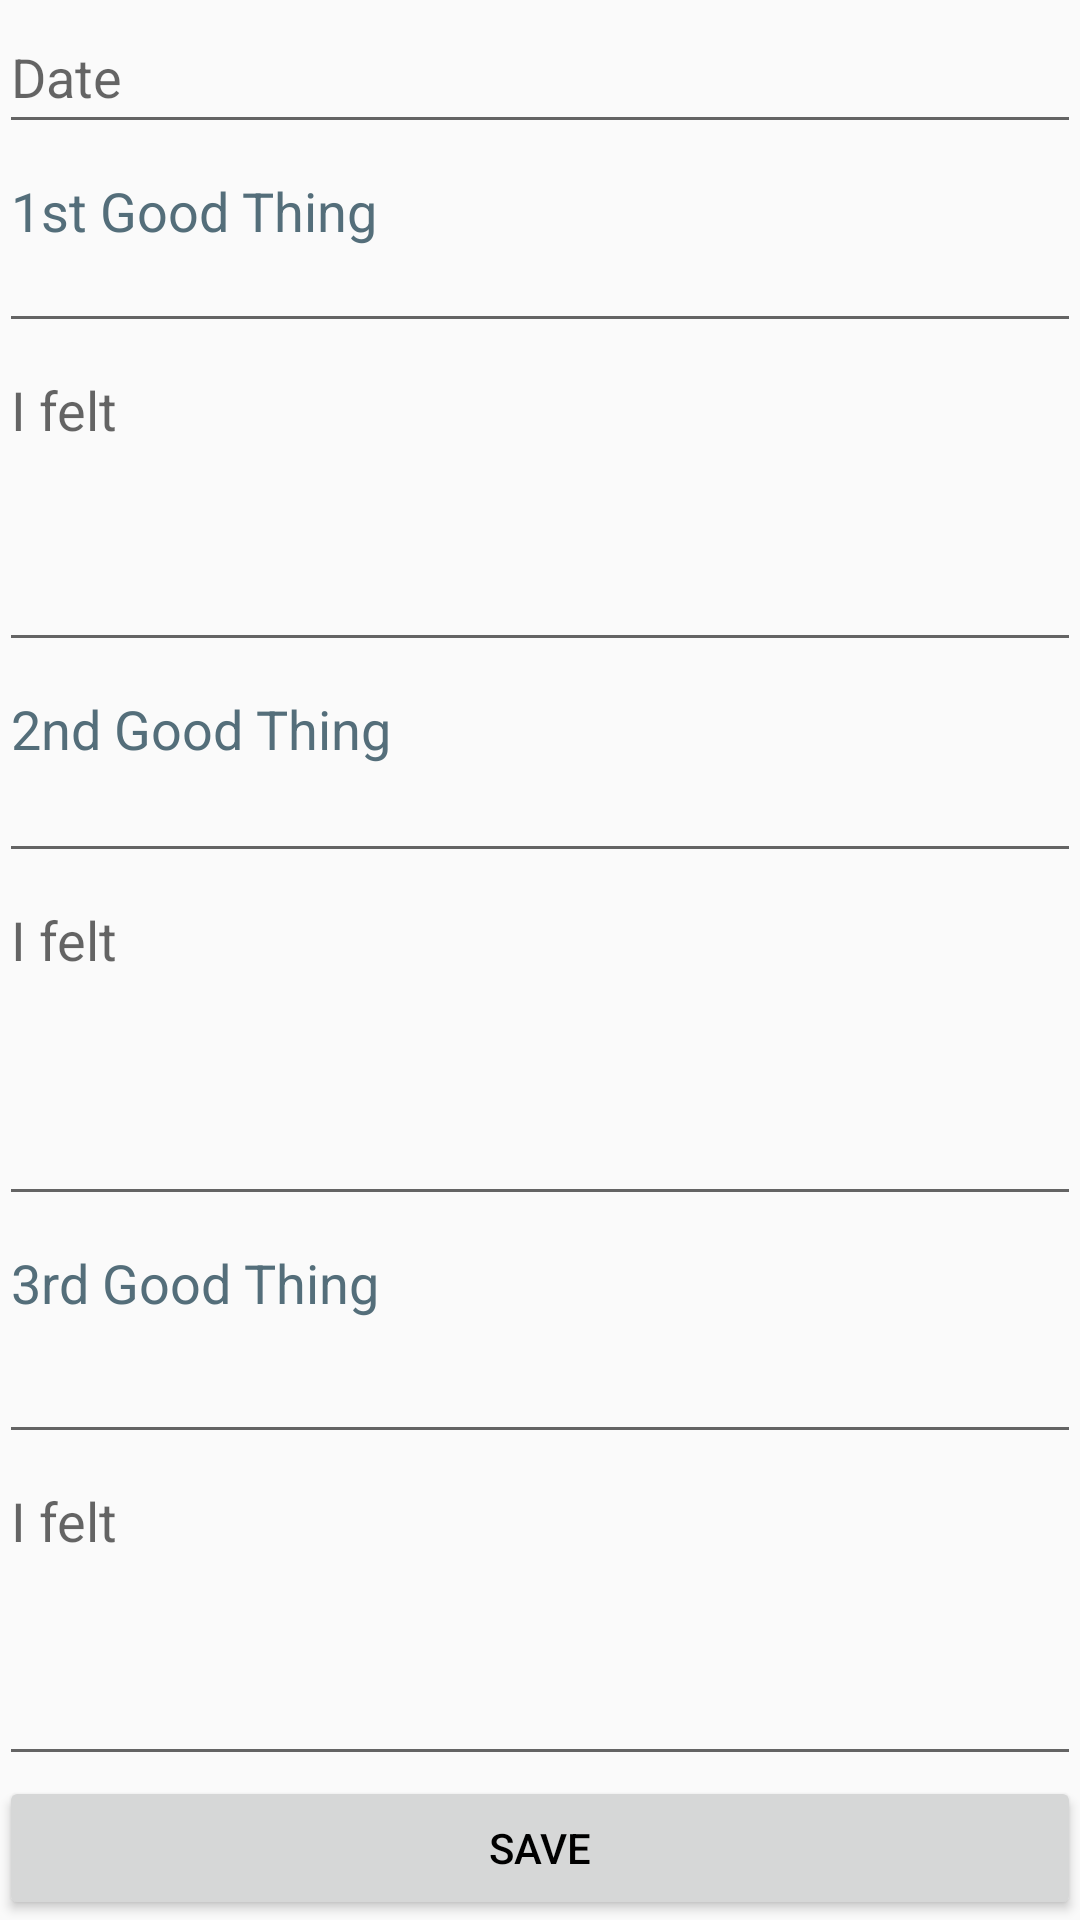

Write the Android layout XML for this screen, with the resource values it uses.
<!-- AndroidManifest.xml: application theme AppTheme -->
<!-- res/layout/activity_add_note.xml -->
<?xml version="1.0" encoding="utf-8"?>
<LinearLayout xmlns:android="http://schemas.android.com/apk/res/android"
    xmlns:tools="http://schemas.android.com/tools"
    style="@style/LinearLayoutCustom"
    tools:context="com.example.irenemitsopoulou.threegoodthings.AddNote">

    <EditText
        android:id="@+id/title"
        style="@style/Custom"
        android:focusableInTouchMode="false"
        android:hint="@string/Date"
        android:inputType="text"
        android:minHeight="48dp"
        android:onClick="date" />

    <EditText
        android:id="@+id/title1"
        style="@style/CustomEditText"
        android:layout_height="98dp"
        android:hint="@string/First_Good_Thing"
        android:textColorHint="#546E7A" />

    <EditText
        android:id="@+id/note1"
        style="@style/CustomEditText"
        android:layout_height="138dp"
        android:hint="@string/Feeling" />

    <EditText
        android:id="@+id/title2"
        style="@style/CustomEditText"
        android:layout_height="102dp"
        android:hint="@string/Second_Good_Thing"
        android:textColorHint="#546E7A" />

    <EditText
        android:id="@+id/note2"
        style="@style/CustomEditText"
        android:layout_height="146dp"
        android:hint="@string/Feeling" />

    <EditText
        android:id="@+id/title3"
        style="@style/CustomEditText"
        android:layout_height="111dp"
        android:hint="@string/Third_Good_Thing"
        android:textColorHint="#546E7A" />

    <EditText
        android:id="@+id/note3"
        style="@style/CustomEditText"
        android:layout_height="139dp"
        android:hint="@string/Feeling" />

    <Button
        style="@style/Custom"
        android:onClick="save"
        android:text="@string/save" />


</LinearLayout>
<!-- resources referenced by this layout -->
<resources>
  <string name="Date" translatable="false">Date</string>
  <string name="Feeling" translatable="false">I felt</string>
  <string name="First_Good_Thing" translatable="false">1st Good Thing</string>
  <string name="Second_Good_Thing" translatable="false">2nd Good Thing</string>
  <string name="Third_Good_Thing" translatable="false">3rd Good Thing</string>
  <string name="save" translatable="false">save</string>
  <style name="Custom">
          <item name="android:layout_width">match_parent</item>
          <item name="android:layout_height">wrap_content</item>
      </style>
  <style name="CustomEditText">
          <item name="android:layout_width">match_parent</item>
          <item name="android:layout_height">130dp</item>
          <item name="android:layout_weight">0.5</item>
          <item name="android:inputType">textMultiLine</item>
          <item name="android:gravity">top</item>
      </style>
  <style name="LinearLayoutCustom">
          <item name="android:layout_width">match_parent</item>
          <item name="android:layout_height">match_parent</item>
          <item name="android:orientation">vertical</item>
          <item name="android:paddingBottom">@dimen/activity_vertical_margin</item>
          <item name="android:paddingLeft">@dimen/activity_horizontal_margin</item>
          <item name="android:paddingRight">@dimen/activity_horizontal_margin</item>
          <item name="android:paddingTop">@dimen/activity_vertical_margin</item>
      </style>
  <style name="AppTheme" parent="Theme.AppCompat.Light.DarkActionBar">
          
          <item name="colorPrimary">@color/colorPrimary</item>
          <item name="colorPrimaryDark">@color/colorPrimaryDark</item>
          <item name="colorAccent">@color/colorAccent</item>
          <item name="android:editTextColor">#000</item>
          <item name="android:textColorPrimary">#000</item>
          <item name="android:textColorTertiary">#000</item>
      </style>
  <color name="colorPrimary">#FF4081</color>
  <color name="colorPrimaryDark">#ed3675</color>
  <color name="colorAccent">#FF4081</color>
</resources>
